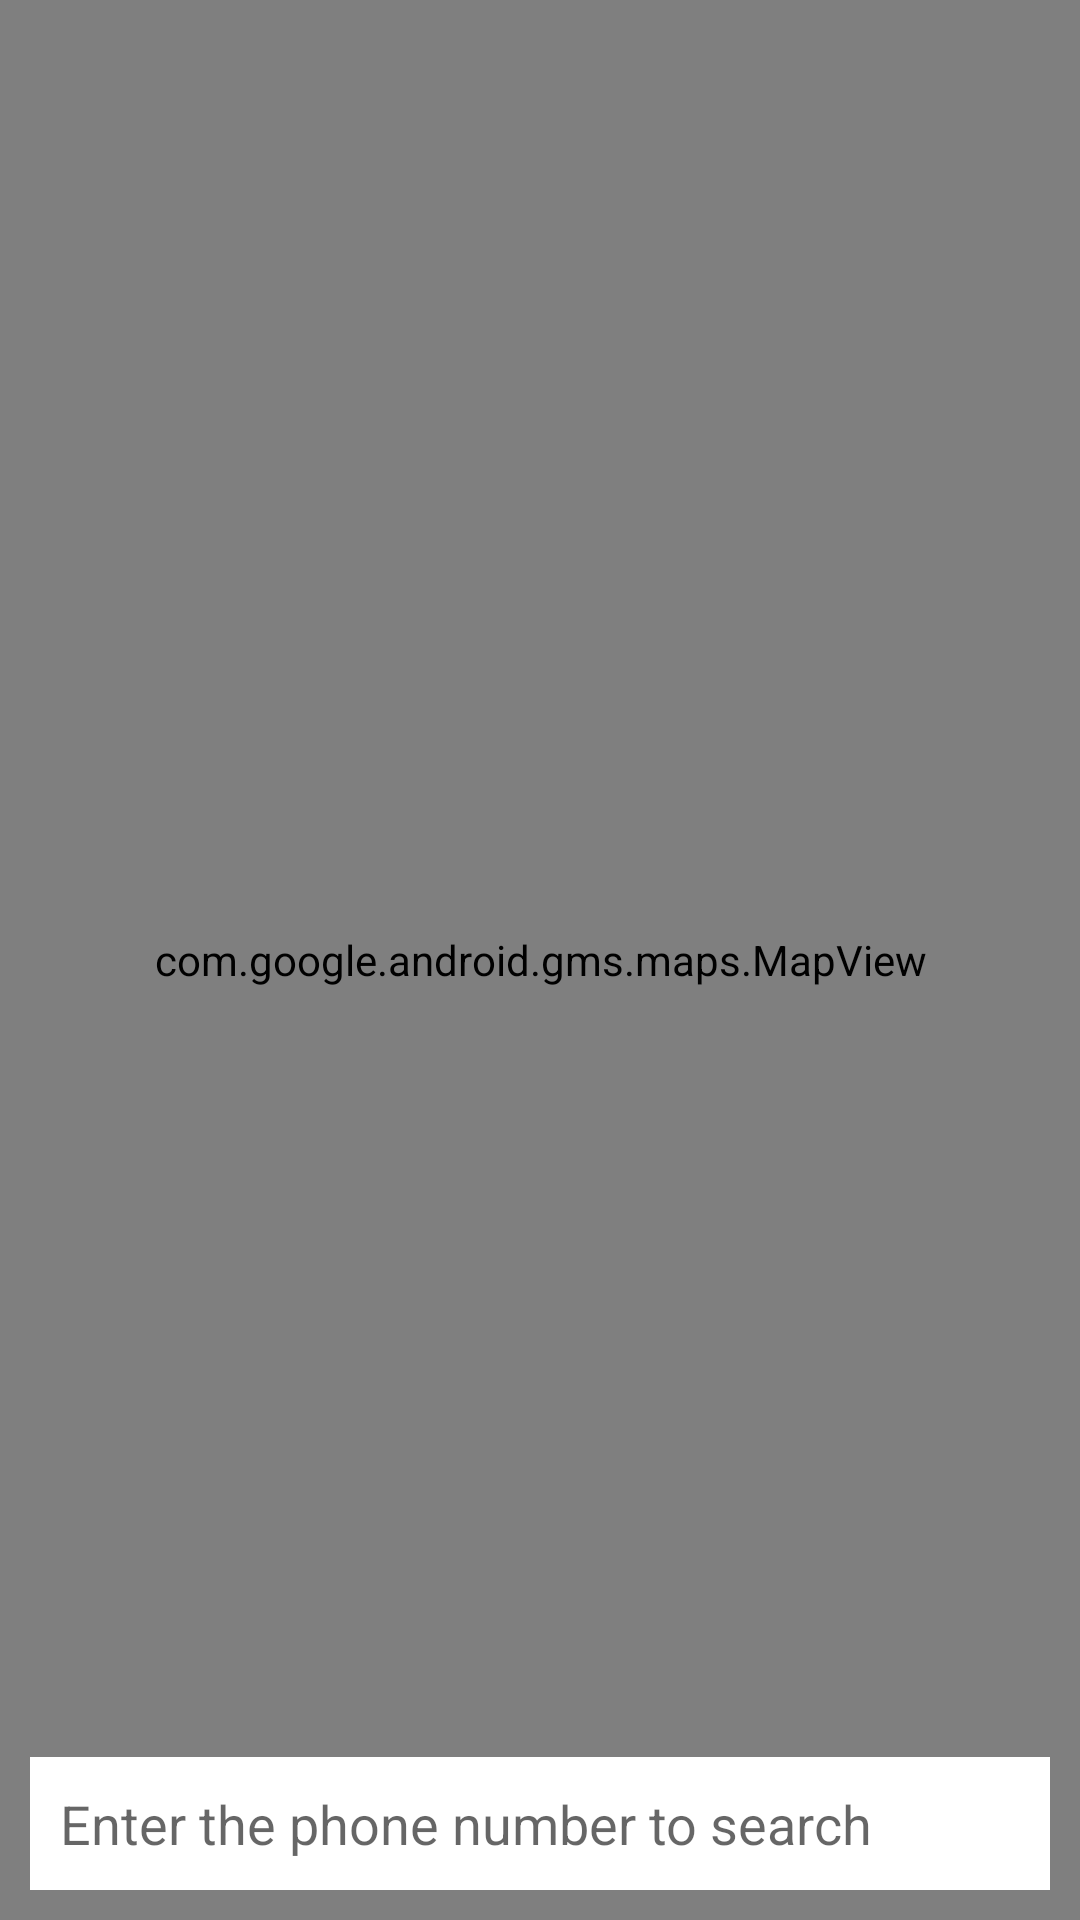

The Android layout XML behind this screen, and the referenced resources:
<!-- AndroidManifest.xml: application theme AppTheme -->
<!-- res/layout/tab3_danhasch_bs_bn.xml -->
<?xml version="1.0" encoding="utf-8"?>
<LinearLayout xmlns:android="http://schemas.android.com/apk/res/android"
    android:layout_width="match_parent"
    android:layout_height="match_parent">

    <FrameLayout
        android:layout_width="match_parent"
        android:layout_height="match_parent">

        <com.google.android.gms.maps.MapView
            android:id="@+id/mapView"
            android:layout_width="match_parent"
            android:layout_height="match_parent" />

        <include layout="@layout/inside_maps"></include>
    </FrameLayout>


</LinearLayout>
<!-- res/layout/inside_maps.xml (included above) -->
<?xml version="1.0" encoding="utf-8"?>
<RelativeLayout xmlns:android="http://schemas.android.com/apk/res/android"
    android:layout_width="match_parent"
    android:gravity="bottom"
    android:layout_margin="10dp"
    android:layout_height="match_parent">
    <RelativeLayout
        android:layout_width="wrap_content"
        android:layout_height="wrap_content"
        android:background="#ffffff">
        <EditText
            android:background="@drawable/custom_edittext"
            android:hint="@string/Enter_the_phone_number_to_search"
            android:id="@+id/edtSDT"
            android:inputType="phone"
            android:padding="10dp"
            android:layout_width="wrap_content"
            android:layout_height="wrap_content" />
        <ImageButton
            android:layout_alignParentRight="true"
            android:background="@mipmap/ic_search"
            android:id="@+id/btnSearchAddress"
            android:layout_width="wrap_content"
            android:layout_height="wrap_content" />
    </RelativeLayout>

</RelativeLayout>
<!-- resources referenced by this layout -->
<resources>
  <!-- drawable custom_edittext (drawable) -->
  <?xml version="1.0" encoding="utf-8"?>
  <shape xmlns:android="http://schemas.android.com/apk/res/android"
      android:padding="10dp"
      android:shape="rectangle"
      >
      <solid android:color="#FFFFFF" />
  
  
  </shape>
  <string name="Enter_the_phone_number_to_search">  Enter the phone number to search  </string>
  <style name="AppTheme" parent="Theme.AppCompat.Light.NoActionBar">
          
          <item name="colorPrimary">@color/colorPrimary</item>
          <item name="colorPrimaryDark">@color/colorPrimaryDark</item>
          <item name="colorAccent">@color/colorAccent</item>
      </style>
  <color name="colorPrimary">#009ac1</color>
  <color name="colorPrimaryDark">#007497</color>
  <color name="colorAccent">#ffc400</color>
</resources>
